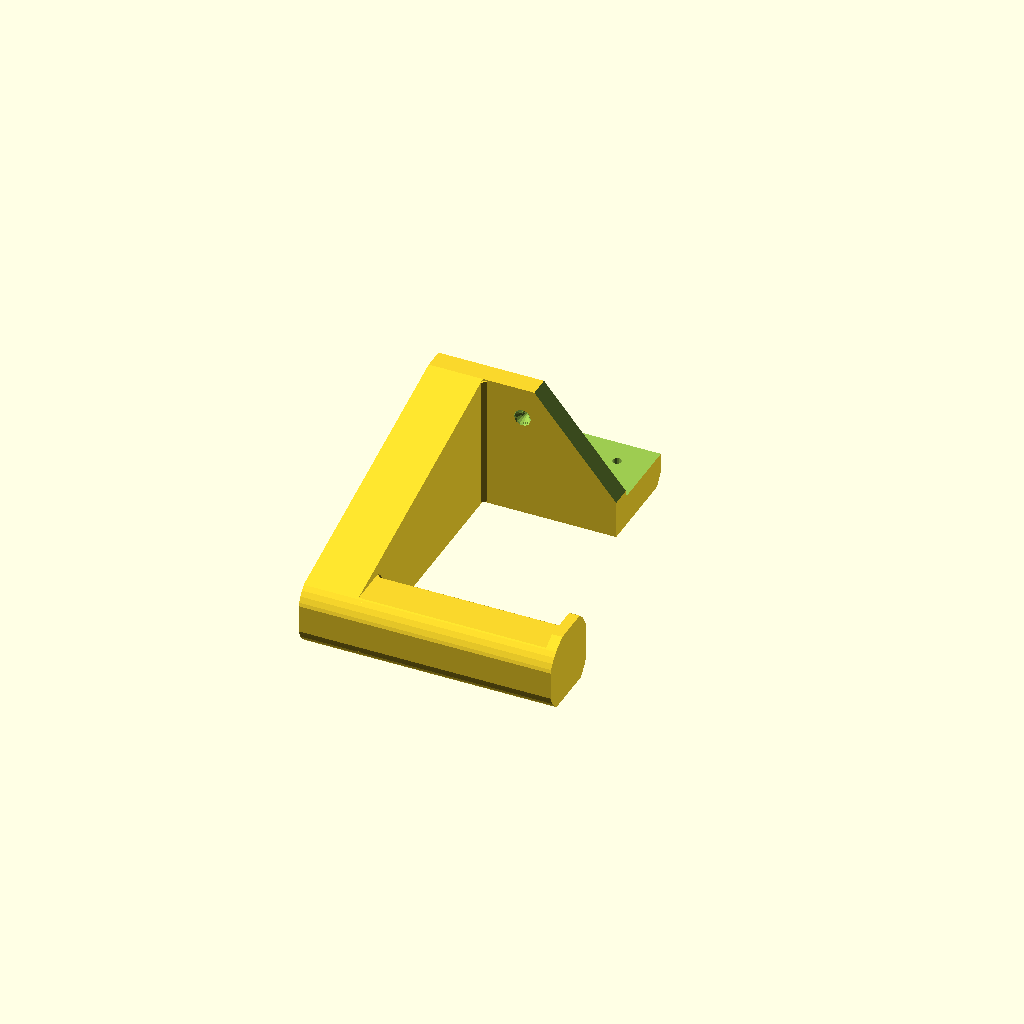
Cell 1: rendered with the file's own defaults.
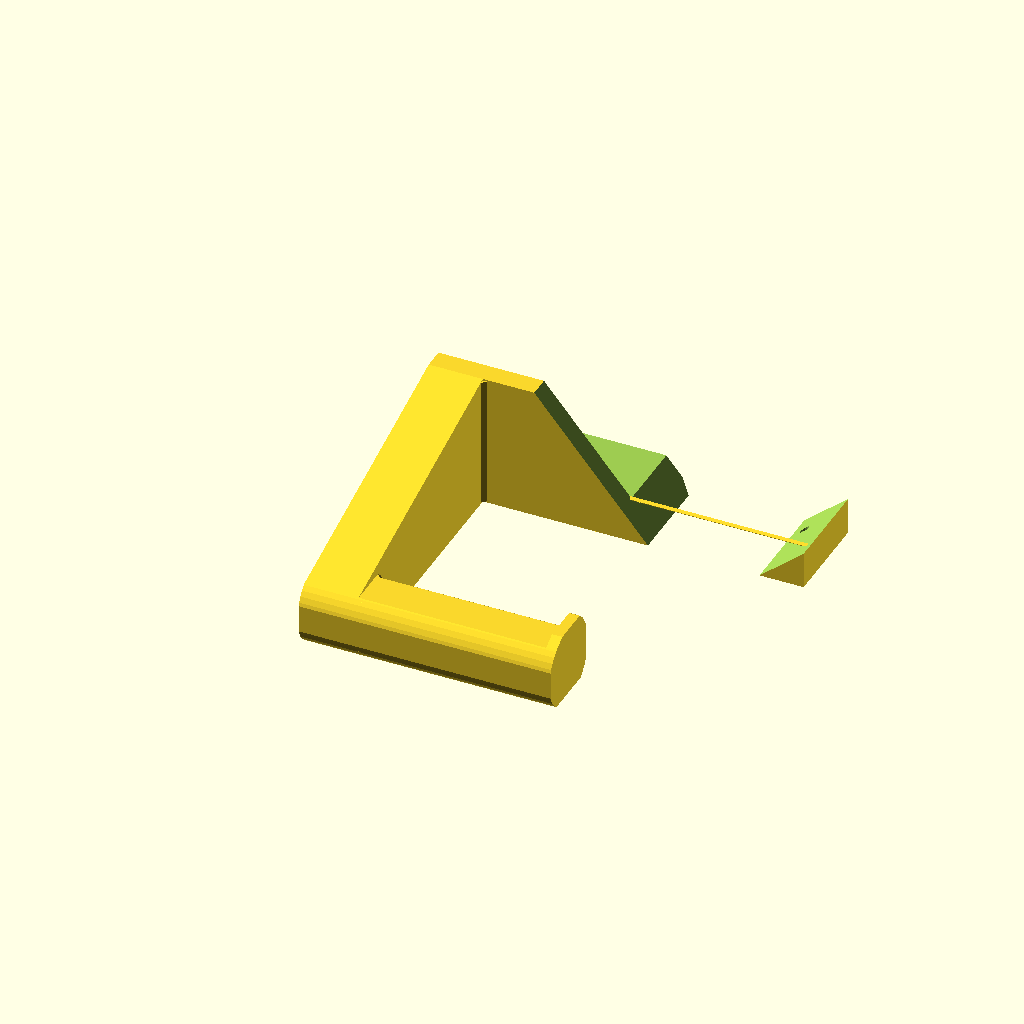
Cell 2: the same model with base_length = 180.
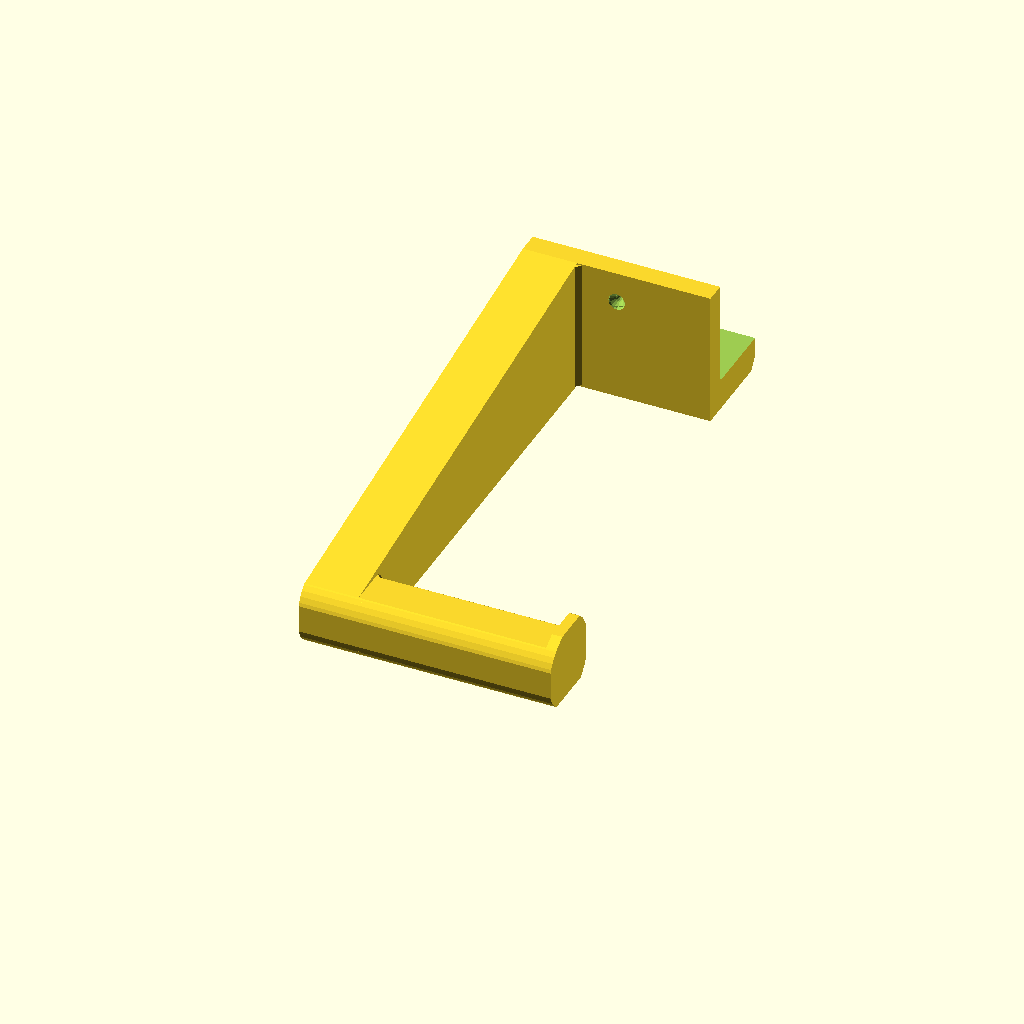
Cell 3: clearance = 194 (everything else at default).
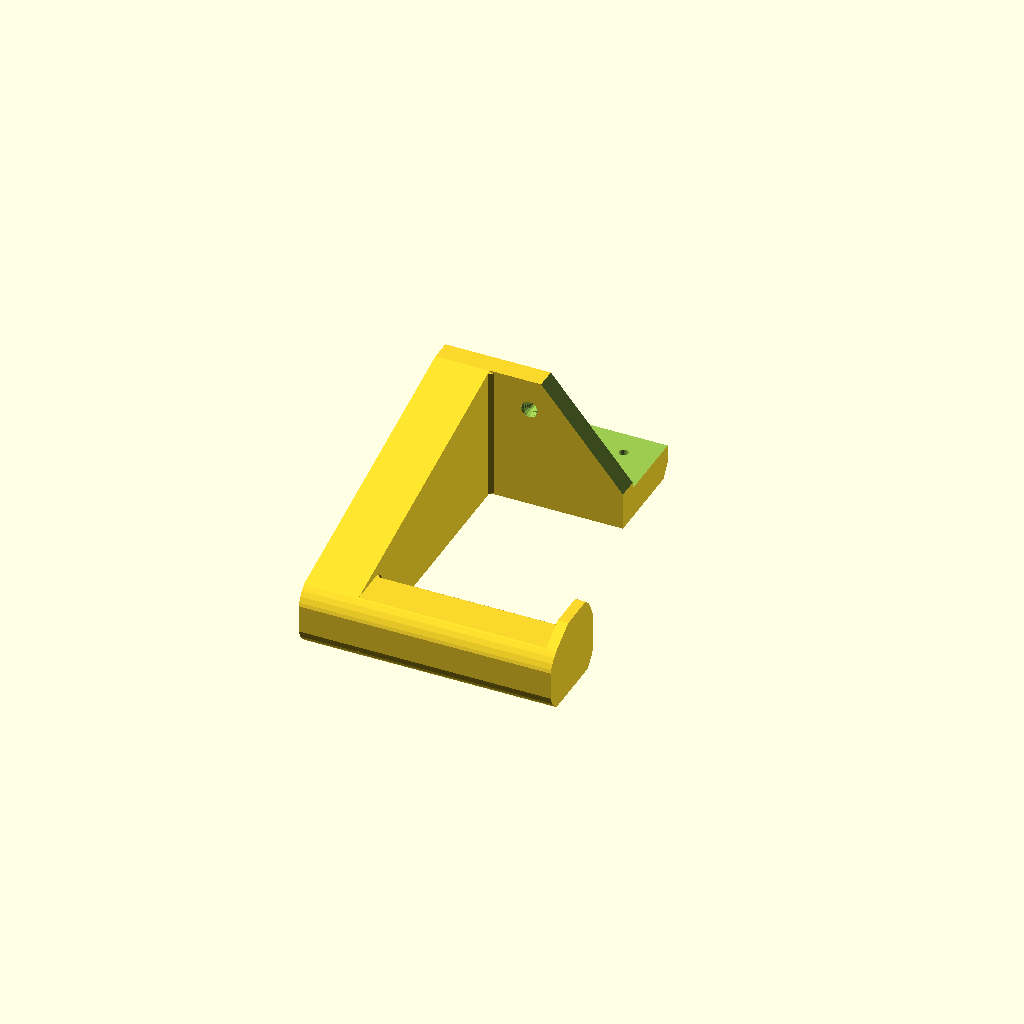
Cell 4: the same model with lip = 14.
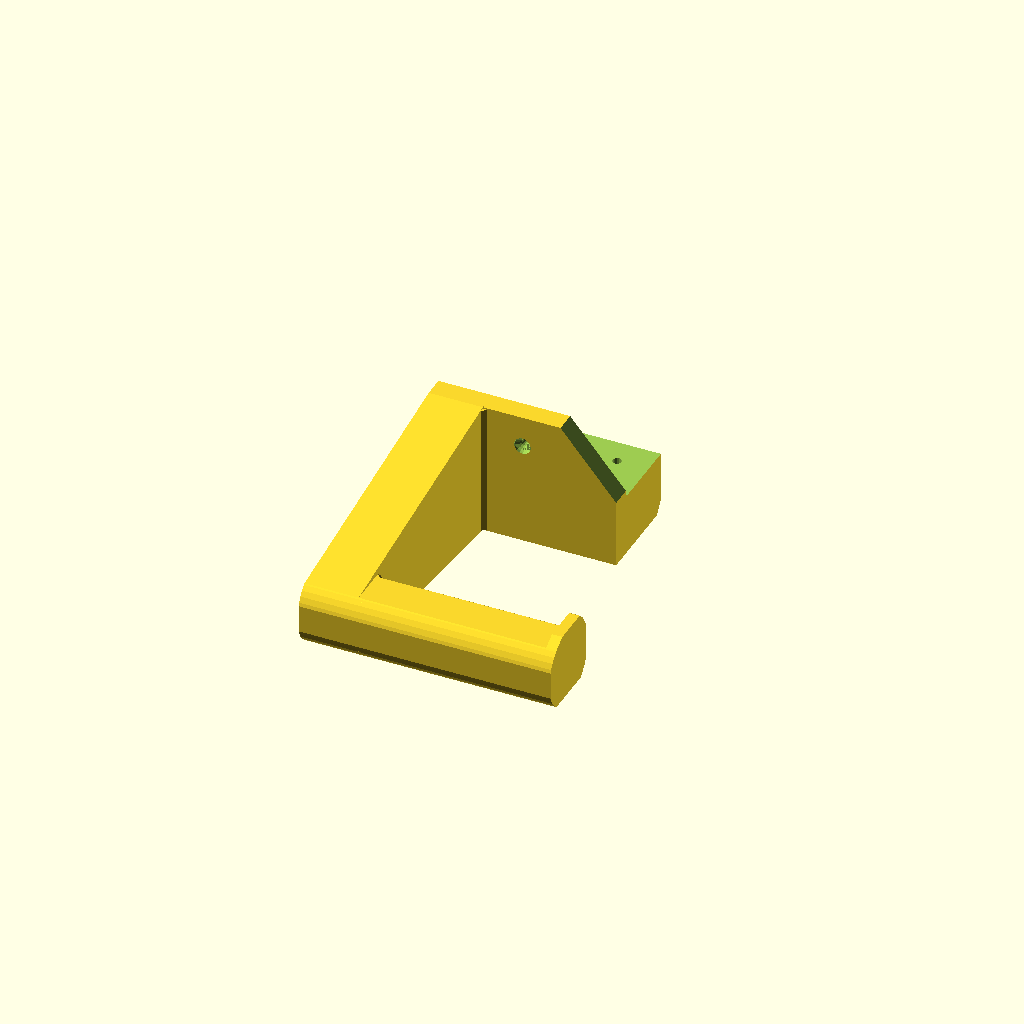
Cell 5 — front_wall set to 30, the other parameters unchanged.
One fixed orthographic camera (rotation 55°, 0°, 25°; colour scheme Cornfield) for every cell.
Source of the model, old/filament_bracket.scad:
eps = 0.001;

base = [65, 46];
base_length = 90;
clearance = 97;
lip = 7;
front_wall = 15;
arm_thickness = 26;
tube_length = 90;

// #8 wood screw.
module screw_hole(small=false) {
  $fn = 16;
  
  head_diam = small ? 8 : 8.2;

  scale([1, 1, -1]) {
    translate([0, 0, -100])
    linear_extrude(101.1)
    circle(d=head_diam);
    
    translate([0, 0, 1.1 - 0.01])
    linear_extrude(3.9, scale=0)
    circle(d=head_diam);
    
    cylinder(h=100, d=small ? 3.8 : 4.3);
  }
}

module tube_2d() {
  translate([0, -15])
  intersection() {
    square(30, center=true);
    
    scale([1, 0.9])
    circle(d=36, $fn=40);
  }
}

module lip_2d() {
  minkowski() {
    tube_2d();
    
    intersection() {
      circle(r=lip);
      
      intersection_for (a = [30, 90])
      rotate([0, 0, a])
      square(30);
    }
  }
}

module base_2d() {
  translate([front_wall-base.x, lip + clearance])
  square(base);
}

module cutout_2d() {
  translate([-front_wall, 10])
  base_2d();
}

module piece() {
  difference() {
    union() {
      linear_extrude(arm_thickness + eps)
      hull() {
        tube_2d();
        base_2d();
      }
      
      translate([0, 0, arm_thickness]) {
        linear_extrude(tube_length + eps)
        tube_2d();
        
        // Fillet at lower stress point.
        hull() {
          translate([0, 2, 0])
          linear_extrude(eps) tube_2d();
          
          translate([0, 0, 2])
          linear_extrude(eps) tube_2d();
        }
        
        linear_extrude(base_length - arm_thickness)
        base_2d();

        translate([0, 0, tube_length])
        linear_extrude(5)
        lip_2d();
      }
    }
    
    translate([0, 0, -1])
    linear_extrude(150)
    cutout_2d();
  
    // Front screw holes.
    for (z = [15, base_length-15])
    translate([front_wall, lip + clearance + base.y*0.72, z])
    rotate([0, 90, 0])
    screw_hole();

    // Bottom screw hole.
    translate([front_wall - base.x + 15, lip + clearance, base_length*0.5])
    rotate([90, 0, 0])
    screw_hole(small=true);
  
    // Cut excess material from the furthest corner.
    // TUNED
    translate([0, 100, 60])
    rotate([0, -40, 0])
    translate([0, 0, 100])
    cube(150, center=true);
    
    // Bevel the front.
    translate([front_wall, lip + clearance + base.y + 2])
    rotate([0, 0, 55])
    cube([10, 10, 300], center=true);
  }
  
  // Fillet in the corner by the 2x4.
  translate([0, lip + clearance + 10, base_length/2])
  rotate([0, 0, 45])
  cube([1.5, 1.5, base_length], center=true);
  
  // Fillet at the upper stress point.
  translate([front_wall - base.x/2, lip + clearance, arm_thickness])
  rotate([45, 0, 0])
  cube([base.x - 1.5, 3, 3], center=true);
}

module print() {
  rotate([0, 90, 0])
  piece();
}

module preview() {
  print();
  
  // The 2x4.
  color("red")
  translate([-50, lip + clearance + 10])
  cube([200, 1.5*25.4, 3.5*25.4]);
}
  
print();
Parameter table extracted from the source (name, type, default, range or options):
eps: number, default 0.001
base: vector, default [65, 46]
base_length: number, default 90
clearance: number, default 97
lip: number, default 7
front_wall: number, default 15
arm_thickness: number, default 26
tube_length: number, default 90
